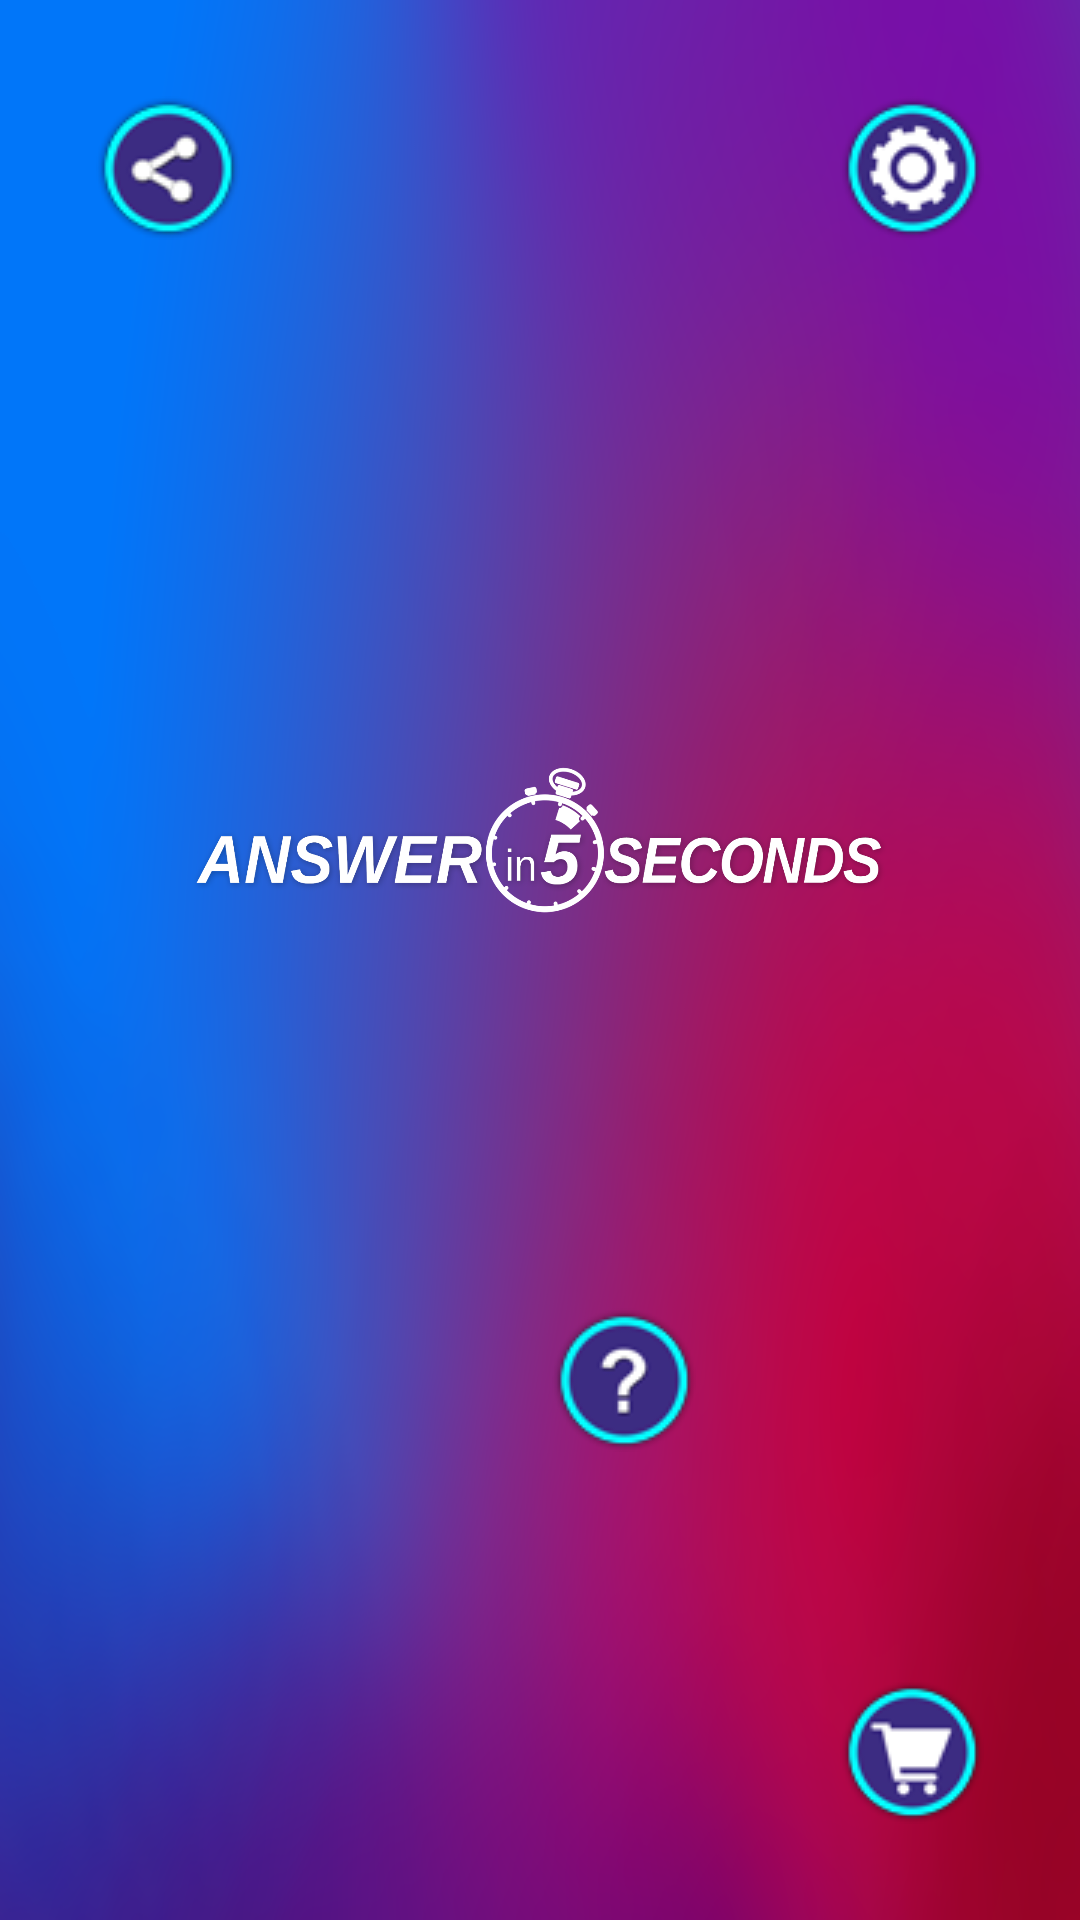

The Android layout XML behind this screen, and the referenced resources:
<!-- AndroidManifest.xml: application theme AppTheme -->
<!-- res/layout/start_fragment.xml -->
<?xml version="1.0" encoding="utf-8"?>
<layout xmlns:android="http://schemas.android.com/apk/res/android"
    xmlns:app="http://schemas.android.com/apk/res-auto"
    xmlns:tools="http://schemas.android.com/tools">

    <androidx.constraintlayout.widget.ConstraintLayout
        android:layout_width="match_parent"
        android:layout_height="match_parent"
        android:background="@drawable/background_clean"
        tools:context=".StartActivity" >

        <ImageView
            android:id="@+id/logoImageView"
            android:layout_width="0dp"
            android:layout_height="0dp"
            android:layout_marginStart="64dp"
            android:layout_marginTop="16dp"
            android:layout_marginEnd="64dp"
            android:layout_marginBottom="96dp"
            app:layout_constraintBottom_toBottomOf="parent"
            app:layout_constraintEnd_toEndOf="parent"
            app:layout_constraintHorizontal_bias="0.0"
            app:layout_constraintStart_toStartOf="parent"
            app:layout_constraintTop_toTopOf="parent"
            app:layout_constraintVertical_bias="0.0"
            app:srcCompat="@drawable/game_title" />

        <ImageButton
            android:id="@+id/new_game_button"
            android:layout_width="wrap_content"
            android:layout_height="wrap_content"
            android:layout_marginStart="16dp"
            android:layout_marginTop="16dp"
            android:layout_marginEnd="16dp"
            android:layout_marginBottom="16dp"
            android:background="@null"
            app:layout_constraintBottom_toBottomOf="parent"
            app:layout_constraintEnd_toEndOf="parent"
            app:layout_constraintHorizontal_bias="0.4"
            app:layout_constraintStart_toStartOf="parent"
            app:layout_constraintTop_toTopOf="parent"
            app:layout_constraintVertical_bias="0.75"
            app:srcCompat="@drawable/anim_play_button" />

        <ImageButton
            android:id="@+id/help_button"
            android:layout_width="wrap_content"
            android:layout_height="wrap_content"
            android:layout_marginStart="16dp"
            android:layout_marginTop="16dp"
            android:layout_marginEnd="16dp"
            android:layout_marginBottom="16dp"
            android:background="@null"
            app:layout_constraintBottom_toBottomOf="parent"
            app:layout_constraintEnd_toEndOf="parent"
            app:layout_constraintHorizontal_bias="0.6"
            app:layout_constraintStart_toStartOf="parent"
            app:layout_constraintTop_toTopOf="parent"
            app:layout_constraintVertical_bias="0.75"
            app:srcCompat="@drawable/anim_help_button" />

        <ImageButton
            android:id="@+id/settings_button"
            android:layout_width="wrap_content"
            android:layout_height="wrap_content"
            android:layout_marginTop="32dp"
            android:layout_marginEnd="32dp"
            android:background="@null"
            app:layout_constraintEnd_toEndOf="parent"
            app:layout_constraintTop_toTopOf="parent"
            app:srcCompat="@drawable/anim_settings_button" />

        <ImageButton
            android:id="@+id/shop_button"
            android:layout_width="wrap_content"
            android:layout_height="wrap_content"
            android:layout_marginEnd="32dp"
            android:layout_marginBottom="32dp"
            android:background="@null"
            app:layout_constraintBottom_toBottomOf="parent"
            app:layout_constraintEnd_toEndOf="parent"
            app:srcCompat="@drawable/anim_shop_button" />

        <ImageButton
            android:id="@+id/shareButton"
            android:layout_width="wrap_content"
            android:layout_height="wrap_content"
            android:layout_marginStart="32dp"
            android:layout_marginTop="32dp"
            android:background="@null"
            app:layout_constraintStart_toStartOf="parent"
            app:layout_constraintTop_toTopOf="parent"
            app:srcCompat="@drawable/anim_share_button" />

        <TextView
            android:id="@+id/version_textView"
            android:layout_width="wrap_content"
            android:layout_height="wrap_content"
            android:layout_marginStart="8dp"
            android:layout_marginBottom="8dp"
            android:textColor="@color/blueLight"
            android:textSize="8sp"
            app:layout_constraintBottom_toBottomOf="parent"
            app:layout_constraintStart_toStartOf="parent" />

    </androidx.constraintlayout.widget.ConstraintLayout>
</layout>
<!-- resources referenced by this layout -->
<resources>
  <color name="blueLight">#4BAEFD</color>
  <!-- drawable anim_help_button (drawable) -->
  <?xml version="1.0" encoding="utf-8"?>
  <selector xmlns:android="http://schemas.android.com/apk/res/android">
      <item android:state_pressed="true"
          android:drawable="@drawable/help_button_pressed" />
      <item android:drawable="@drawable/help_button" />
  </selector>
  <!-- drawable anim_settings_button (drawable) -->
  <?xml version="1.0" encoding="utf-8"?>
  <selector xmlns:android="http://schemas.android.com/apk/res/android">
      <item android:state_pressed="true"
          android:drawable="@drawable/settings_button_pressed" />
      <item android:drawable="@drawable/settings_button" />
  </selector>
  <!-- drawable anim_share_button (drawable) -->
  <?xml version="1.0" encoding="utf-8"?>
  <selector xmlns:android="http://schemas.android.com/apk/res/android">
      <item android:state_pressed="true"
          android:drawable="@drawable/share_button_pressed" />
      <item android:drawable="@drawable/share_button" />
  </selector>
  <!-- drawable anim_shop_button (drawable) -->
  <?xml version="1.0" encoding="utf-8"?>
  <selector xmlns:android="http://schemas.android.com/apk/res/android">
      <item android:state_pressed="true"
          android:drawable="@drawable/shop_button_pressed" />
      <item android:drawable="@drawable/shop_button" />
  </selector>
  <!-- drawable background_clean: png bitmap (drawable, 9168 bytes) -->
  <!-- drawable game_title: png bitmap (drawable, 132363 bytes) -->
  <style name="AppTheme" parent="Theme.AppCompat.Light.NoActionBar">
          <item name="colorPrimary">@color/colorWhite</item>
          <item name="colorPrimaryDark">@color/colorGray</item>
          <item name="colorAccent">@color/colorAccent</item>
          <item name="windowNoTitle">true</item>
          <item name="windowActionBar">false</item>
          <item name="android:windowFullscreen">true</item>
          <item name="android:textColorPrimary">@color/colorWhite</item>
          <item name="android:textColor">@color/colorWhite</item>
          <item name="android:textColorHint">@color/colorGrayDark</item>
          <item name="android:textColorSecondary">@color/colorWhite</item>
      </style>
  <!-- drawable help_button_pressed: png bitmap (drawable, 7073 bytes) -->
  <!-- drawable help_button: png bitmap (drawable, 4552 bytes) -->
  <!-- drawable settings_button_pressed: png bitmap (drawable, 5796 bytes) -->
  <!-- drawable settings_button: png bitmap (drawable, 5769 bytes) -->
  <!-- drawable share_button_pressed: png bitmap (drawable, 4973 bytes) -->
  <!-- drawable share_button: png bitmap (drawable, 5306 bytes) -->
  <!-- drawable shop_button_pressed: png bitmap (drawable, 4797 bytes) -->
  <!-- drawable shop_button: png bitmap (drawable, 5010 bytes) -->
  <color name="colorWhite">#FFFFFF</color>
  <color name="colorGray">#CCCCCC</color>
  <color name="colorAccent">#D81B60</color>
  <color name="colorGrayDark">#B1ADAD</color>
</resources>
